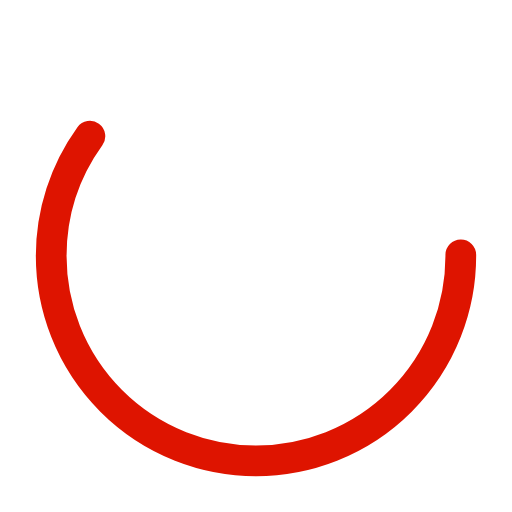
t = 0.00 s
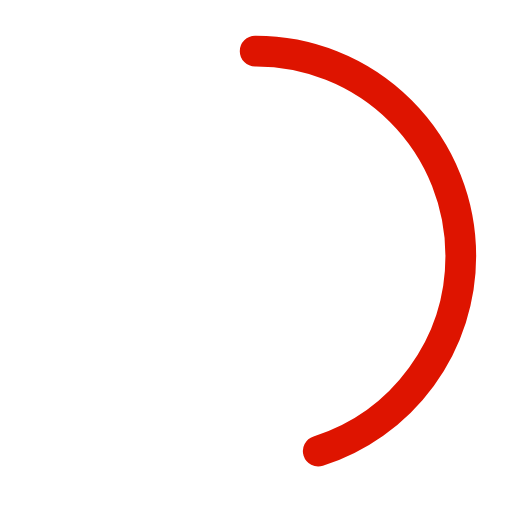
t = 0.25 s
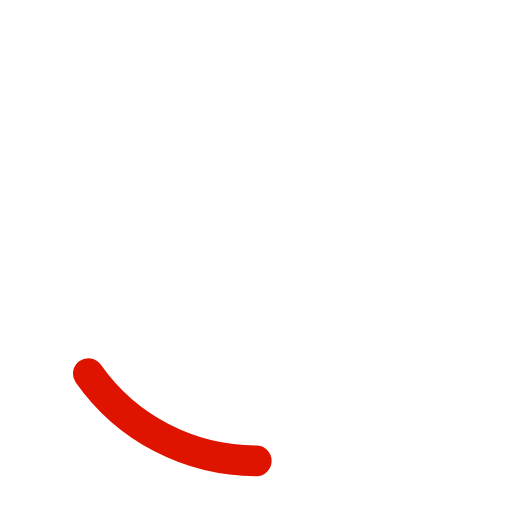
t = 0.75 s
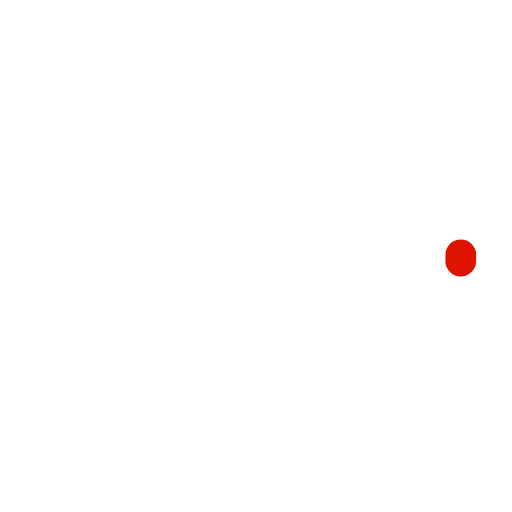
t = 1.00 s
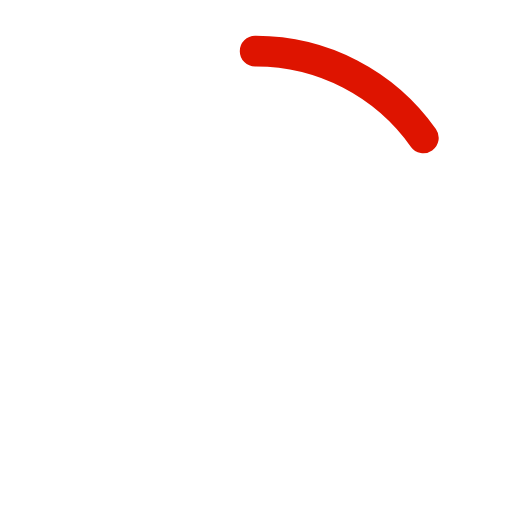
t = 1.25 s
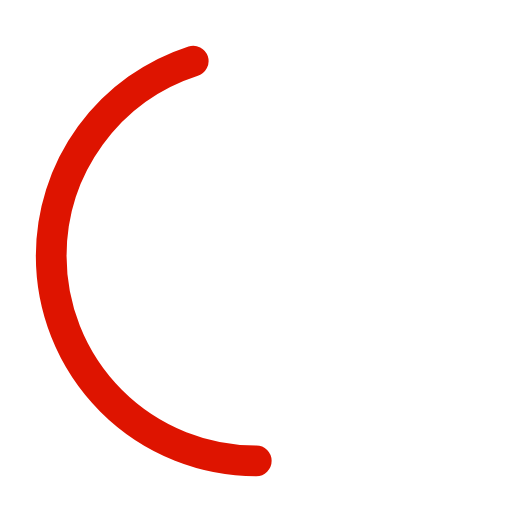
t = 1.75 s

The animated SVG that drew these frames (rendered in a browser with its animation timeline set to each time). Animation: 2 SMIL elements (animate=2); one cycle of 2.00 s, repeats indefinitely.

<?xml version="1.0" encoding="utf-8"?><svg width='50px' height='50px' xmlns="http://www.w3.org/2000/svg" viewBox="0 0 100 100" preserveAspectRatio="xMidYMid" class="uil-ring-alt"><rect x="0" y="0" width="100" height="100" fill="none" class="bk"></rect><circle cx="50" cy="50" r="40" stroke="#fff" fill="none" stroke-width="10" stroke-linecap="round"></circle><circle cx="50" cy="50" r="40" stroke="#de1400" fill="none" stroke-width="6" stroke-linecap="round"><animate attributeName="stroke-dashoffset" dur="2s" repeatCount="indefinite" from="0" to="502"></animate><animate attributeName="stroke-dasharray" dur="2s" repeatCount="indefinite" values="150.6 100.4;1 250;150.6 100.4"></animate></circle></svg>